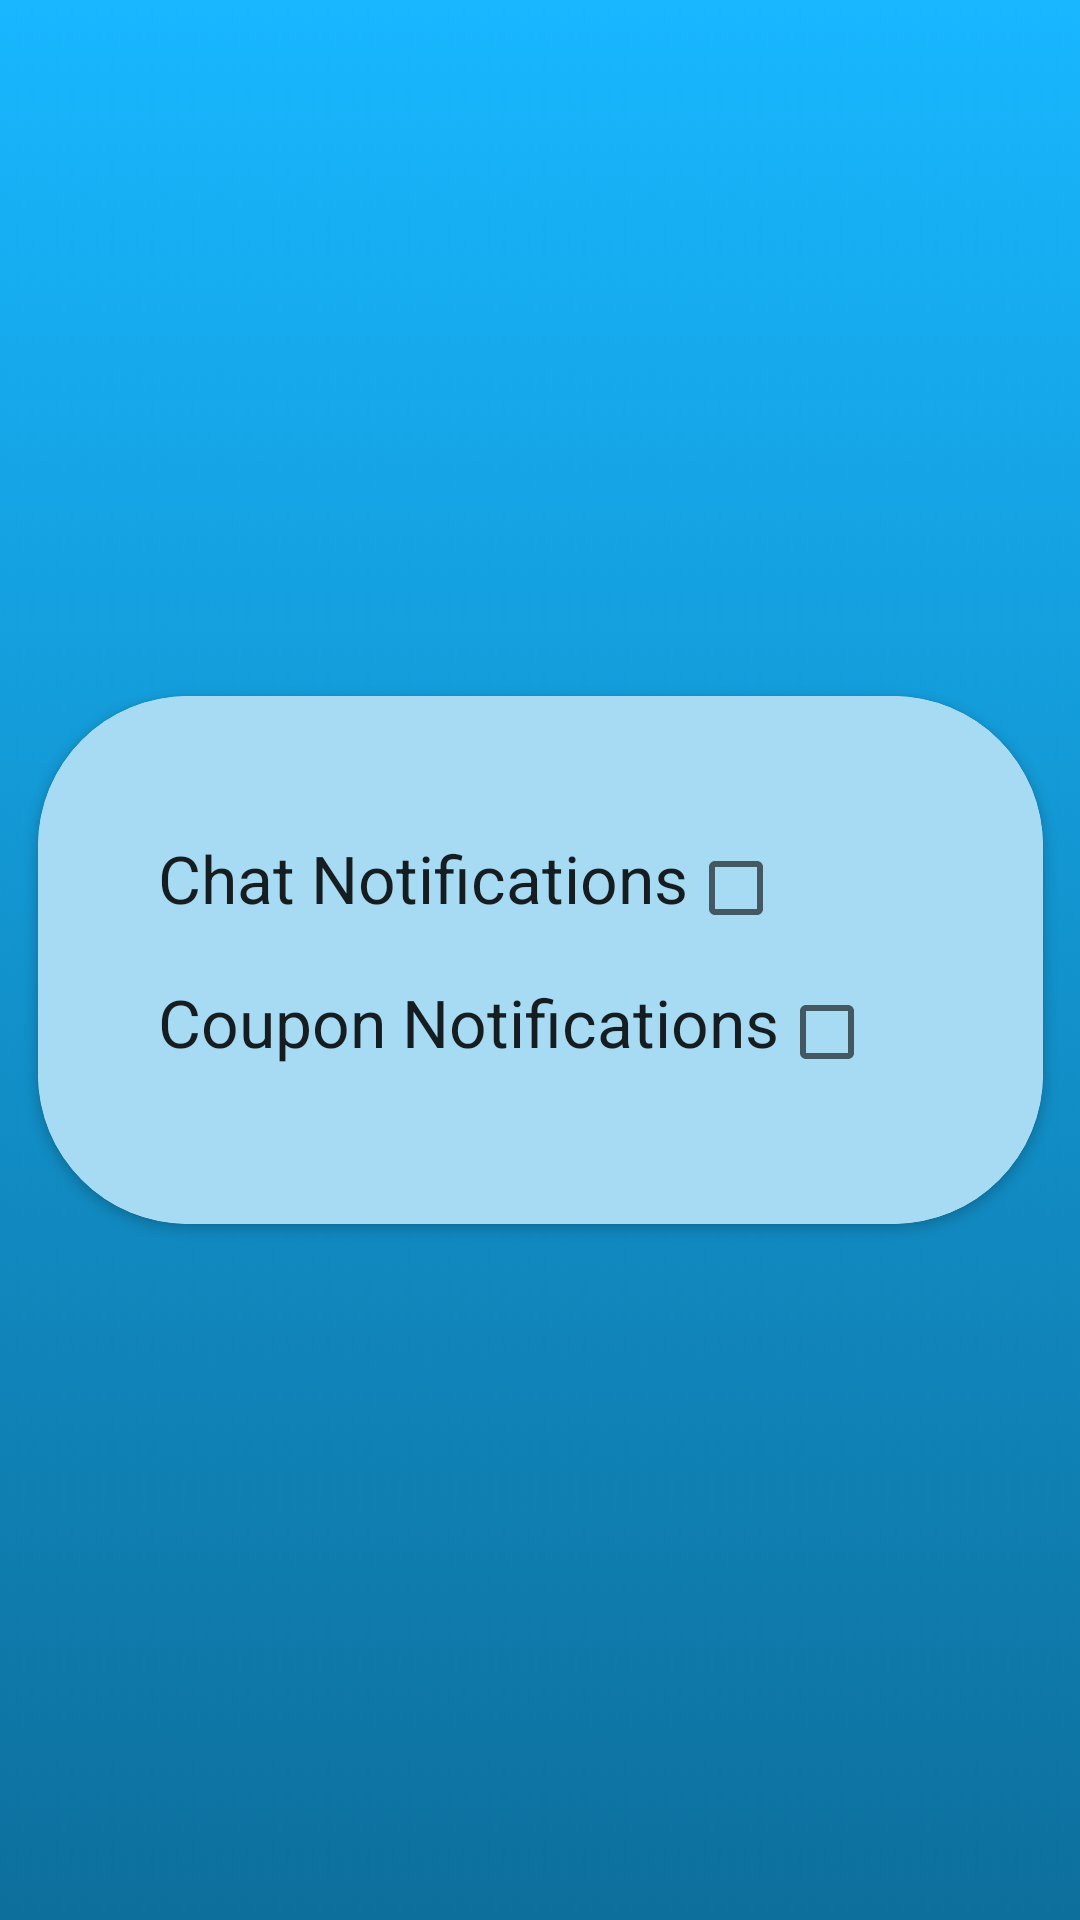

Android layout source for this screen:
<!-- AndroidManifest.xml: application theme Theme.RoparMarketplace -->
<!-- res/layout/fragment_logout_fragment.xml -->
<?xml version="1.0" encoding="utf-8"?>
<androidx.constraintlayout.widget.ConstraintLayout xmlns:android="http://schemas.android.com/apk/res/android"
    xmlns:app="http://schemas.android.com/apk/res-auto"
    xmlns:tools="http://schemas.android.com/tools"
    android:layout_width="match_parent"
    android:layout_height="match_parent"
    android:background="@drawable/splashbackground"
    tools:context=".drawerFragments.logout_fragment">

    <androidx.cardview.widget.CardView
        android:id="@+id/settings_card"
        android:layout_width="wrap_content"
        android:layout_height="wrap_content"
        app:cardCornerRadius="50dp"
        app:layout_constraintBottom_toBottomOf="parent"
        app:layout_constraintEnd_toEndOf="parent"
        app:layout_constraintHorizontal_bias="0.5"
        app:layout_constraintStart_toStartOf="parent"
        app:layout_constraintTop_toTopOf="parent"
        app:layout_constraintVertical_bias="0.5">

        <LinearLayout
            android:layout_width="match_parent"
            android:layout_height="match_parent"
            android:background="@color/blue_faded"
            android:orientation="vertical"
            android:padding="40dp">

            <LinearLayout
                android:layout_width="match_parent"
                android:layout_height="match_parent"
                android:orientation="horizontal">

                <TextView
                    android:id="@+id/tvChatNotifications"
                    android:layout_width="wrap_content"
                    android:layout_height="wrap_content"
                    android:text="@string/chat_notifications"
                    android:textAppearance="@style/TextAppearance.AppCompat.Large" />

                <CheckBox
                    android:id="@+id/checkBoxChatNotifications"
                    android:layout_width="wrap_content"
                    android:layout_height="wrap_content"
                    android:layout_weight="1" />
            </LinearLayout>

            <LinearLayout
                android:layout_width="match_parent"
                android:layout_height="match_parent"
                android:orientation="horizontal">

                <TextView
                    android:id="@+id/tvCouponNotifications"
                    android:layout_width="wrap_content"
                    android:layout_height="wrap_content"
                    android:text="@string/coupon_notifications"
                    android:textAppearance="@style/TextAppearance.AppCompat.Large" />

                <CheckBox
                    android:id="@+id/checkBoxCouponNotifications"
                    android:layout_width="wrap_content"
                    android:layout_height="wrap_content"
                    android:layout_weight="1" />
            </LinearLayout>

        </LinearLayout>

    </androidx.cardview.widget.CardView>

</androidx.constraintlayout.widget.ConstraintLayout>
<!-- resources referenced by this layout -->
<resources>
  <color name="blue_faded">#A7DBF3</color>
  <!-- drawable splashbackground: png bitmap (drawable-v24, 305812 bytes) -->
  <string name="chat_notifications">Chat Notifications</string>
  <string name="coupon_notifications">Coupon Notifications</string>
  <style name="Theme.RoparMarketplace" parent="Theme.MaterialComponents.DayNight.NoActionBar">
          
          <item name="colorPrimary">@color/blue_secondary</item>
          <item name="colorPrimaryVariant">@color/black</item>
          <item name="colorOnPrimary">@color/white</item>
          
          <item name="colorSecondary">@color/teal_200</item>
          <item name="colorSecondaryVariant">@color/teal_700</item>
          <item name="colorOnSecondary">@color/black</item>
          
          <item name="android:statusBarColor">?attr/colorPrimaryVariant</item>
          
      </style>
  <color name="blue_secondary">#0D6F9C</color>
  <color name="black">#FF000000</color>
  <color name="white">#FFFFFFFF</color>
  <color name="teal_200">#155B93</color>
  <color name="teal_700">#FF018786</color>
</resources>
